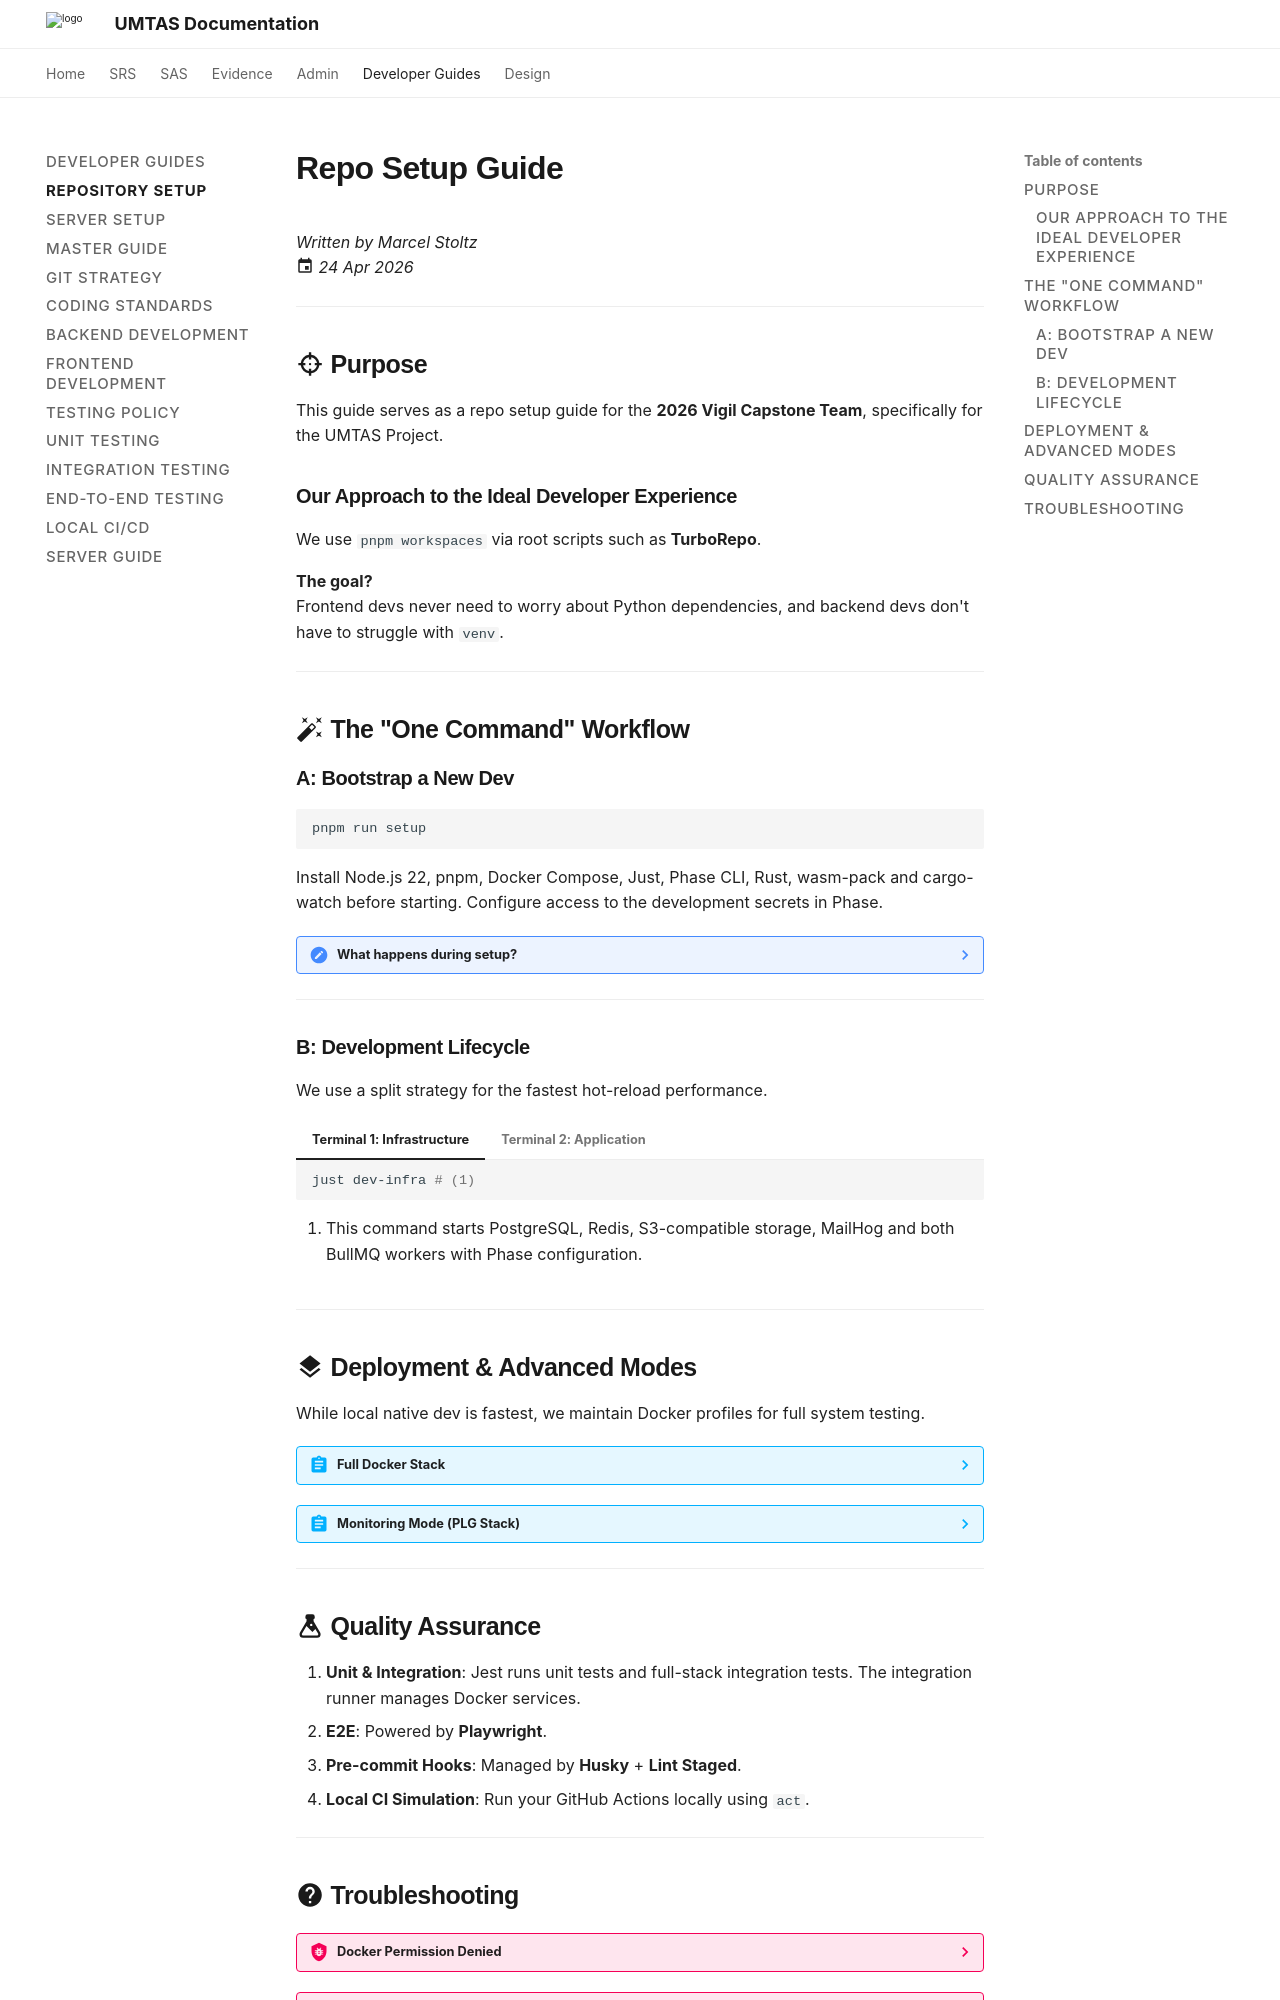

repository: COS301-SE-2026/UMTAS · page: latest/developer-guides/Repo-Setup-Guide/index.html · generator: mkdocs

# Repo Setup Guide

_Written by Marcel Stoltz_  
:material-calendar: _24 Apr 2026_

---

## :material-target: Purpose

This guide serves as a repo setup guide for the **2026 Vigil Capstone Team**, specifically for the UMTAS Project.

### Our Approach to the Ideal Developer Experience

We use `pnpm workspaces` via root scripts such as **TurboRepo**.

**The goal?**  
Frontend devs never need to worry about Python dependencies, and backend devs don't have to struggle with `venv`.

---

## :material-auto-fix: The "One Command" Workflow

### A: Bootstrap a New Dev

```bash
pnpm run setup
```

Install Node.js 22, pnpm, Docker Compose, Just, Phase CLI, Rust, wasm-pack and cargo-watch before starting. Configure access to the development secrets in Phase.

??? note "What happens during setup?"
    1. The setup command runs `pnpm install` across all workspaces.
    2. It builds the parser and solver worker images.

---

### B: Development Lifecycle

We use a split strategy for the fastest hot-reload performance.

=== "Terminal 1: Infrastructure"

    ```bash
    just dev-infra # (1)
    ```

    1.  This command starts PostgreSQL, Redis, S3-compatible storage, MailHog and both BullMQ workers with Phase configuration.

=== "Terminal 2: Application"

    ```bash
    just both # (2)
    ```

    2.  This command builds shared types and WASM, then starts the Next.js frontend and NestJS backend with Phase configuration.

---

## :material-layers: Deployment & Advanced Modes

While local native dev is fastest, we maintain Docker profiles for full system testing.

??? abstract "Full Docker Stack"
    **Command**: `pnpm run dev:docker`

    Boots the full infrastructure PLUS the frontend and backend in containers. Use this to verify network flows and environment variables before a merge.

??? abstract "Monitoring Mode (PLG Stack)"
    **Command**: `pnpm run dev:monitor`

    Adds the observability layer:

    - **Grafana**: Dashboards
    - **Prometheus**: Metrics
    - **Loki**: Log Aggregation

---

## :material-flask: Quality Assurance

1. **Unit & Integration**: Jest runs unit tests and full-stack integration tests. The integration runner manages Docker services.
2. **E2E**: Powered by **Playwright**.
3. **Pre-commit Hooks**: Managed by **Husky** + **Lint Staged**.
4. **Local CI Simulation**: Run your GitHub Actions locally using `act`.

---
